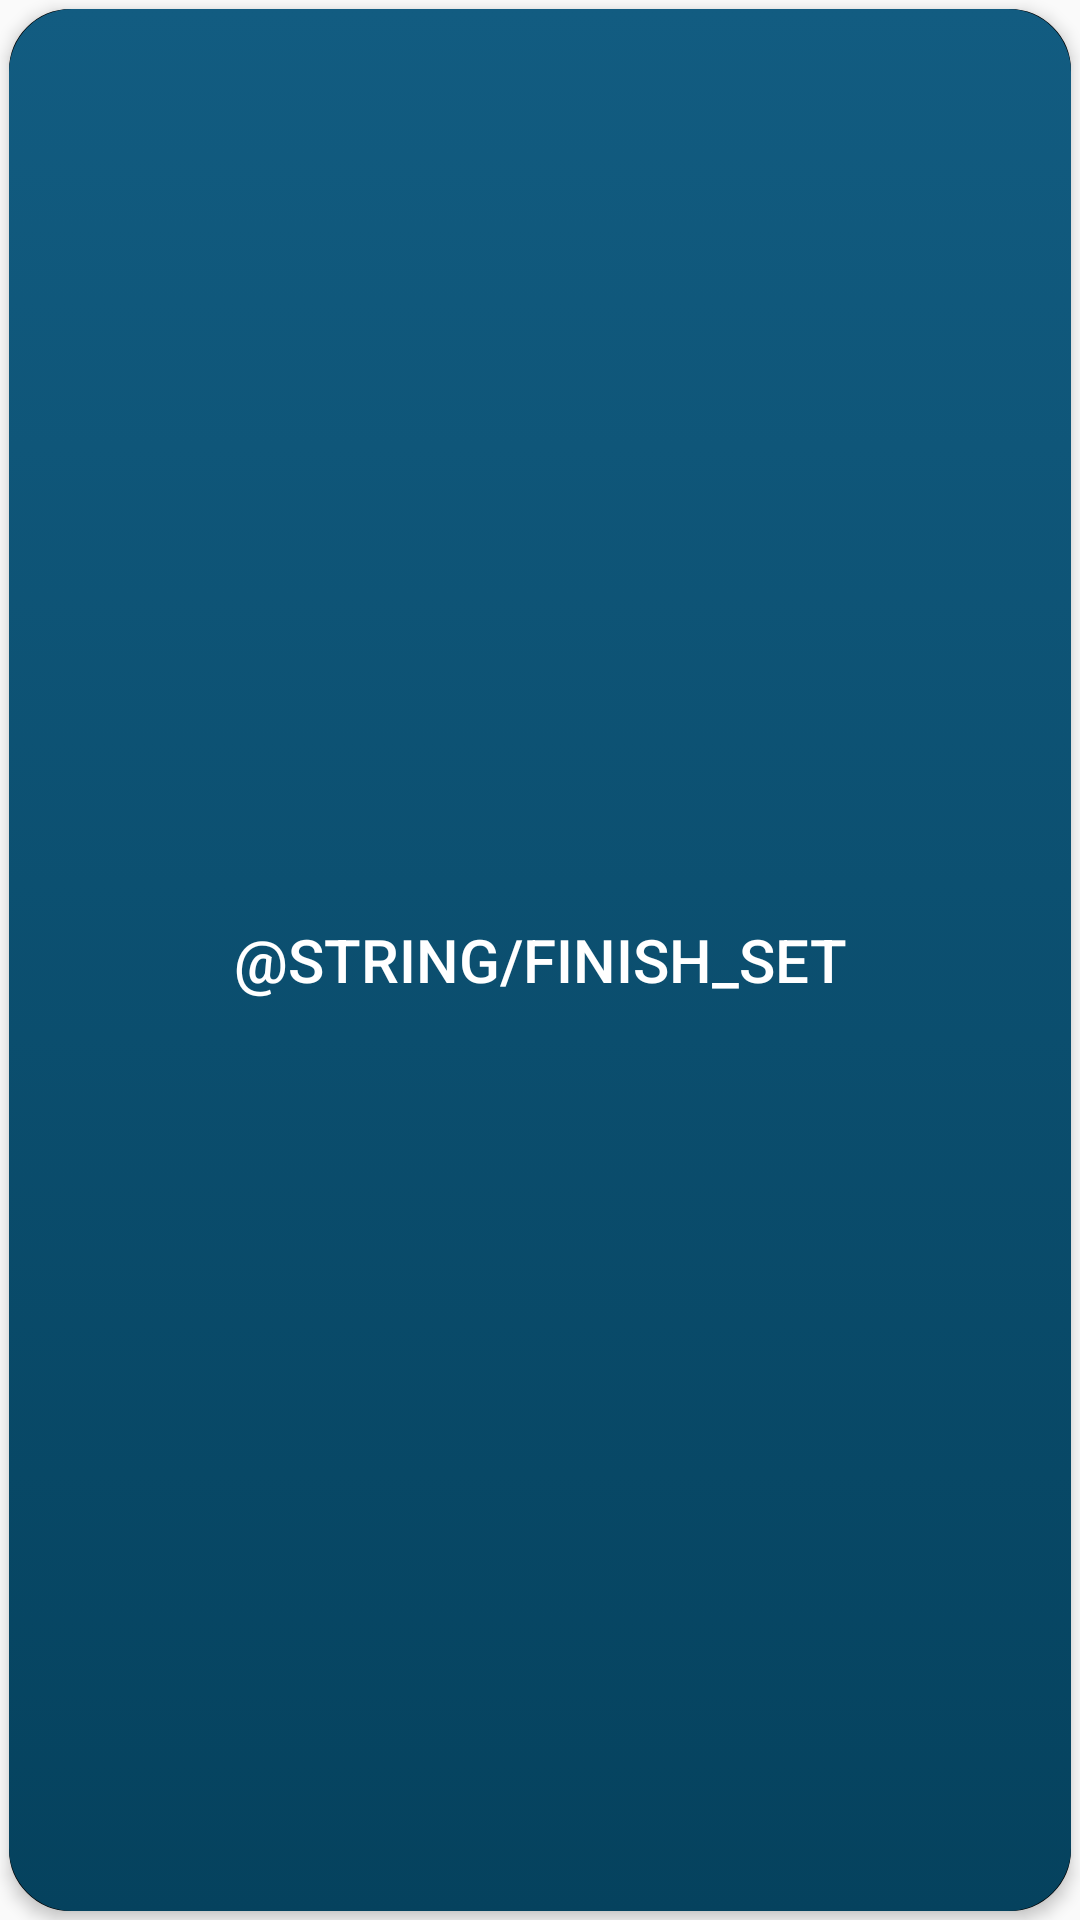

This screen was rendered from an Android layout file. Write that file and the resources it references.
<!-- AndroidManifest.xml: application theme BlueTheme -->
<!-- res/layout/section_workout_footer_controls.xml -->
<?xml version="1.0" encoding="utf-8"?>
<RelativeLayout
    xmlns:android="http://schemas.android.com/apk/res/android"
    android:layout_width="match_parent"
    android:layout_height="match_parent">

    <Button
        android:id="@+id/btn_finish_set"
        android:layout_width="match_parent"
        android:layout_height="match_parent"
        android:layout_margin="3dp"
        android:gravity="center"
        android:elevation="1dp"
        android:translationZ="1dp"
        android:text="@string/finish_set"
        android:textSize="20sp"/>

    <TextView
        android:id="@+id/tv_center_footer"
        android:layout_width="wrap_content" android:layout_height="wrap_content"
        android:layout_centerHorizontal="true"/>

    <Button
        android:id="@+id/btn_update_set"
        android:layout_width="wrap_content"
        android:layout_height="match_parent"
        android:layout_margin="3dp"
        android:layout_toEndOf="@id/tv_center_footer"
        android:layout_alignParentEnd="true"
        android:gravity="center"
        android:elevation="1dp"
        android:translationZ="1dp"
        android:text="@string/update_set"
        android:textSize="20sp"
        android:visibility="invisible"/>

    <Button
        android:id="@+id/btn_resume_workout"
        android:layout_width="wrap_content"
        android:layout_height="match_parent"
        android:layout_toStartOf="@id/tv_center_footer"
        android:layout_alignParentStart="true"
        android:layout_margin="3dp"
        android:gravity="center"
        android:elevation="1dp"
        android:translationZ="1dp"
        android:text="@string/resume_workout"
        android:textSize="20sp"
        android:visibility="invisible"/>
</RelativeLayout>
<!-- resources referenced by this layout -->
<resources>
  <string name="update_set">Update Set</string>
  <style name="BlueTheme" parent="@style/AppTheme">
          <item name="editTextStyle">@style/BlueEditTextStyle</item>
          <item name="android:buttonStyle">@style/BlueButtonStyle</item>
          <item name="imageButtonStyle">@style/BlueImageButtonStyle</item>
          <item name="tabBackground">@drawable/anim_tab_ripple_blue</item>
          <item name="tabIndicatorColor">@color/blue</item>
          <item name="tabSelectedTextColor">@color/blue</item>
      </style>
  <style name="AppTheme" parent="Theme.AppCompat.Light.NoActionBar">
          <item name="colorPrimary">@color/colorPrimary</item>
          <item name="colorPrimaryDark">@color/colorPrimaryDark</item>
          <item name="colorAccent">@color/colorAccent</item>
  
      </style>
  <style name="BlueEditTextStyle" parent="EditTextStyle">
          <item name="android:background">@drawable/anim_edit_text_ripple_blue</item>
      </style>
  <style name="BlueButtonStyle" parent="ButtonStyle">
  		<item name="android:background">@drawable/anim_button_ripple_blue</item>
  	</style>
  <style name="BlueImageButtonStyle" parent="ImageButtonStyle">
          <item name="android:background">@drawable/anim_button_ripple_blue</item>
      </style>
  <!-- drawable anim_tab_ripple_blue (drawable) -->
  <ripple
      xmlns:android="http://schemas.android.com/apk/res/android"
      android:color="@color/colorAccent">
      <item android:drawable="@drawable/tab_box_blue"/>
  </ripple>
  <color name="blue">#125c81</color>
  <color name="colorPrimary">@android:color/black</color>
  <color name="colorPrimaryDark">@android:color/black</color>
  <color name="colorAccent">#6b6b6b</color>
  <style name="EditTextStyle" parent="Widget.AppCompat.EditText">
          <item name="android:textColorHighlight">@color/colorText</item>
          <item name="colorAccent">@color/colorText</item>
          <item name="android:inputType">textNoSuggestions</item>
          <item name="android:padding">10dp</item>
          <item name="android:textAlignment">center</item>
          <item name="android:textCursorDrawable">@null</item>
      </style>
  <!-- drawable anim_edit_text_ripple_blue (drawable) -->
  <ripple
      xmlns:android="http://schemas.android.com/apk/res/android"
      android:color="@color/colorBg">
      <item android:drawable="@drawable/edit_text_box_blue"/>
  </ripple>
  <!-- drawable anim_button_ripple_blue (drawable) -->
  <ripple
      xmlns:android="http://schemas.android.com/apk/res/android"
      android:color="@color/colorText">
      <item android:drawable="@drawable/selector_btn_default_blue"/>
  </ripple>
  <style name="ImageButtonStyle" parent="@style/Widget.AppCompat.ImageButton">
          <item name="android:elevation">2dp</item>
          <item name="android:translationZ">2dp</item>
      </style>
  <!-- drawable tab_box_blue (drawable) -->
  <shape xmlns:android="http://schemas.android.com/apk/res/android"
      android:shape="rectangle">
  
      <gradient
          android:angle="270"
          android:centerColor="@color/colorBg"
          android:endColor="@color/colorBg"
          android:startColor="@color/blue"
          android:type="linear" />
  
      <stroke
          android:width="2dp"
          android:color="@color/colorBg" />
  
      <corners android:radius="2dp" />
  </shape>
  <color name="colorText">@android:color/white</color>
  <color name="colorBg">@color/colorPrimaryDark</color>
  <!-- drawable selector_btn_text_default (drawable) -->
  <?xml version="1.0" encoding="utf-8"?>
  <selector
      xmlns:android="http://schemas.android.com/apk/res/android">
  
      <item
          android:state_selected="true"
          android:color="@color/colorBg"/>
      <item
          android:state_pressed="true"
          android:color="@color/colorBg"/>
      <item
          android:color="@color/colorText"/>
  </selector>
  <color name="grey">#e3d4d4d4</color>
  <color name="blueDark">#05425e</color>
</resources>
